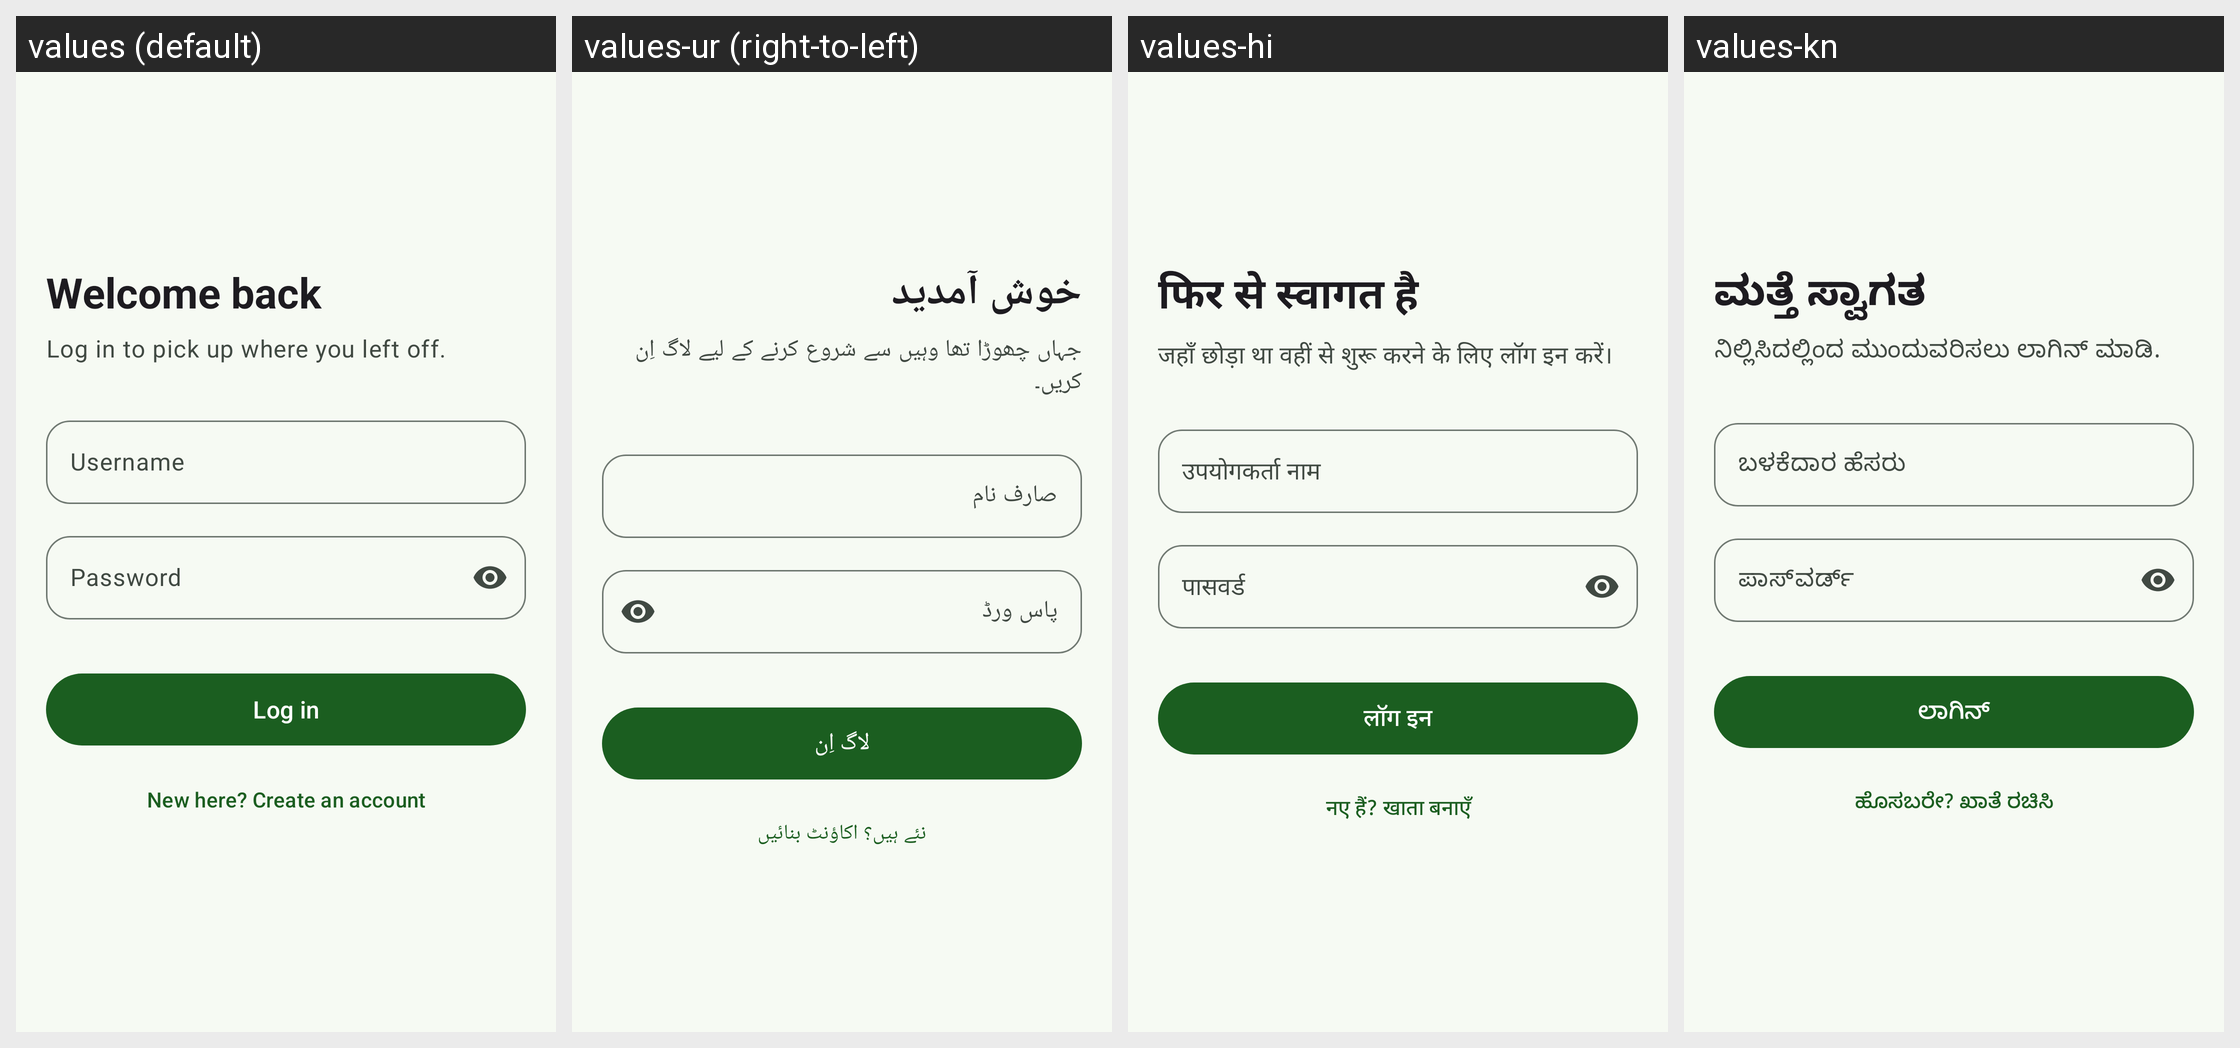

Translations of the strings shown on this Android screen, per locale in the grid:
Android screen res/layout/activity_login.xml rendered under 4 locales, left to right: values (default), values-ur (right-to-left), values-hi, values-kn. Device: Nexus 5 (rendered at 1080×1920; each locale shown at half size, 540×960, under a caption strip naming it); theme Theme.AgriCareA.
Other locales in the repository, not shown: values-mr.
Strings drawn on this screen, with the default value and each locale's value (text and hints the layout hard-codes, and strings that could not be matched under every locale, appear in the picture but are not listed):

title_login
  values: Welcome back
  values-ur: خوش آمدید
  values-hi: फिर से स्वागत है
  values-kn: ಮತ್ತೆ ಸ್ವಾಗತ

subtitle_login
  values: Log in to pick up where you left off.
  values-ur: جہاں چھوڑا تھا وہیں سے شروع کرنے کے لیے لاگ اِن کریں۔
  values-hi: जहाँ छोड़ा था वहीं से शुरू करने के लिए लॉग इन करें।
  values-kn: ನಿಲ್ಲಿಸಿದಲ್ಲಿಂದ ಮುಂದುವರಿಸಲು ಲಾಗಿನ್ ಮಾಡಿ.

hint_username
  values: Username
  values-ur: صارف نام
  values-hi: उपयोगकर्ता नाम
  values-kn: ಬಳಕೆದಾರ ಹೆಸರು

hint_password
  values: Password
  values-ur: پاس ورڈ
  values-hi: पासवर्ड
  values-kn: ಪಾಸ್‌ವರ್ಡ್

action_log_in
  values: Log in
  values-ur: لاگ اِن
  values-hi: लॉग इन
  values-kn: ಲಾಗಿನ್

link_need_account
  values: New here? Create an account
  values-ur: نئے ہیں؟ اکاؤنٹ بنائیں
  values-hi: नए हैं? खाता बनाएँ
  values-kn: ಹೊಸಬರೇ? ಖಾತೆ ರಚಿಸಿ
